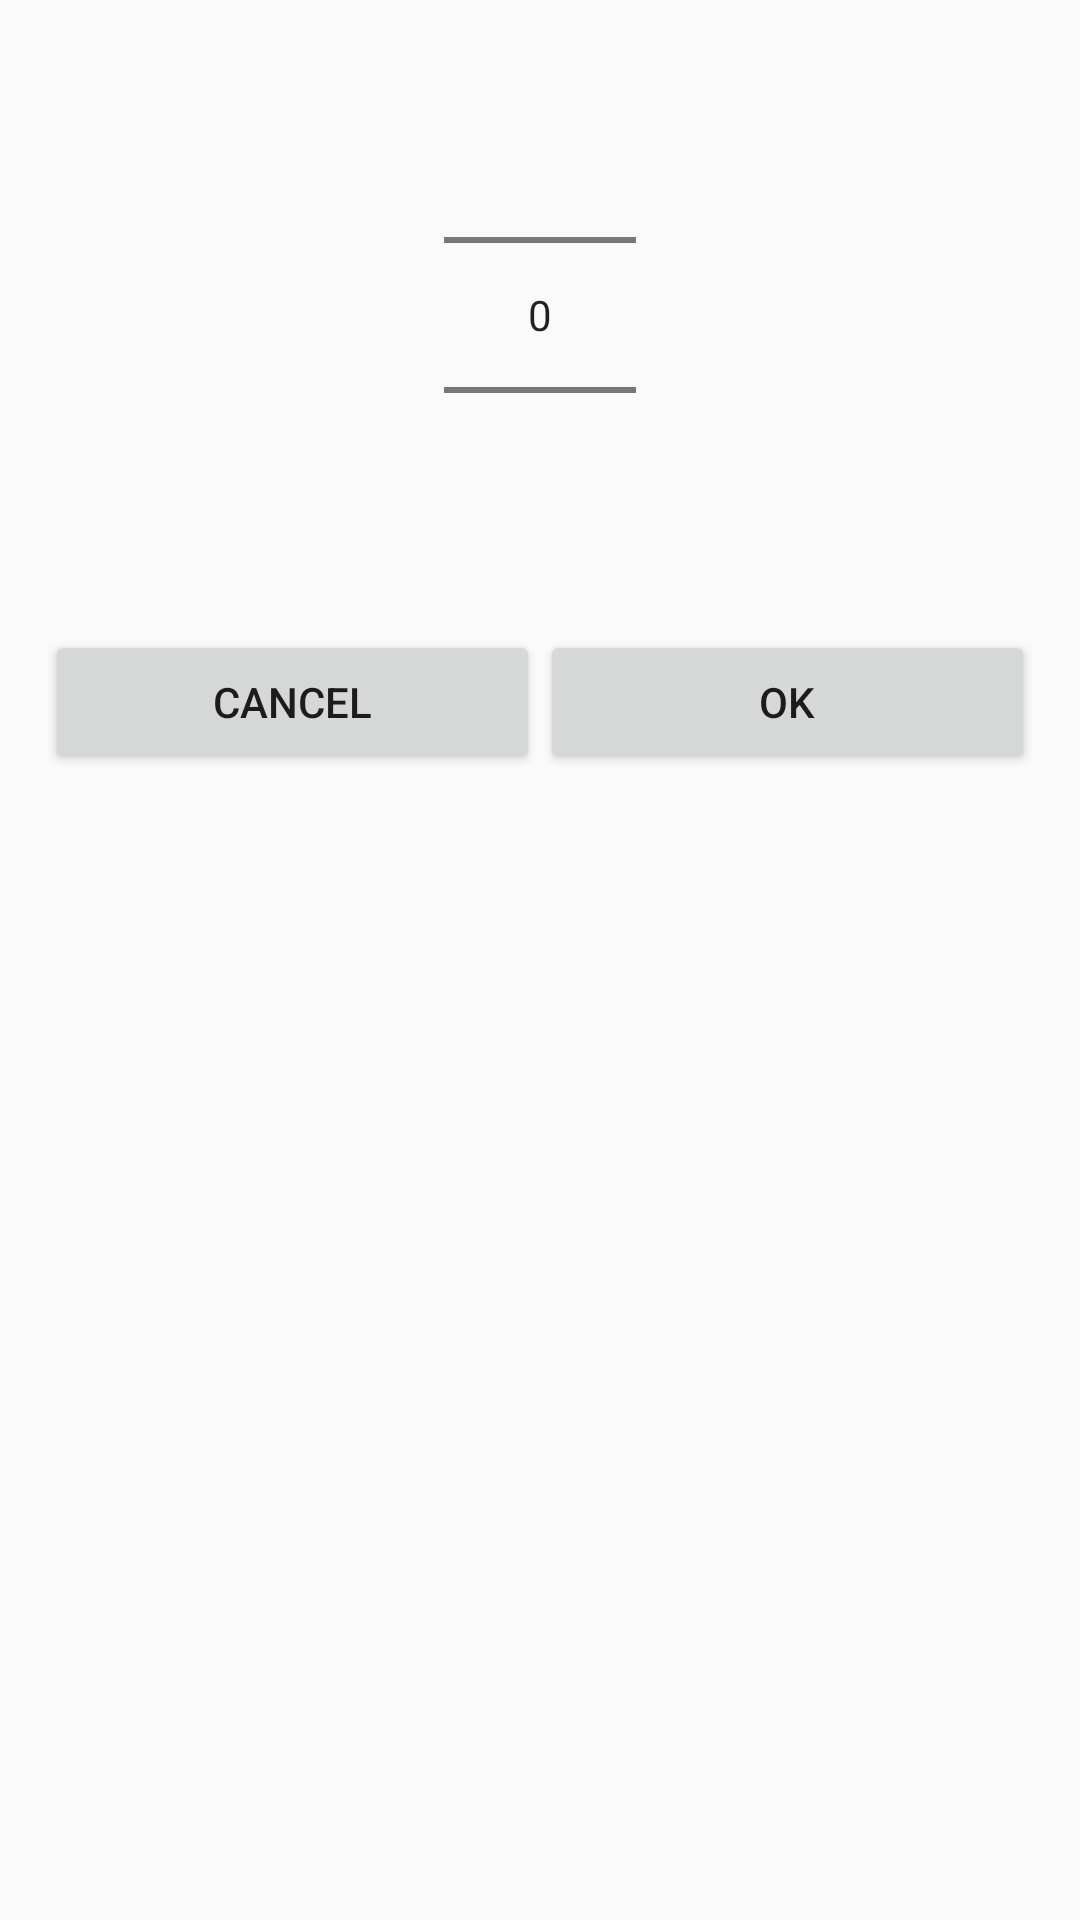

Here is an Android app screen rendered from its layout file. Give the layout XML and the strings, colors and styles it references.
<!-- AndroidManifest.xml: application theme AppTheme -->
<!-- res/layout/dialog_ip_picker.xml -->
<RelativeLayout
    xmlns:android="http://schemas.android.com/apk/res/android"
    android:layout_width="wrap_content"
    android:layout_height="wrap_content" >

    <NumberPicker
        android:id="@+id/numberPicker1"
        android:layout_width="wrap_content"
        android:layout_height="wrap_content"
        android:layout_alignParentTop="true"
        android:layout_centerHorizontal="true"
        android:layout_marginTop="@dimen/padding_left" />

    <LinearLayout
        android:layout_width="match_parent"
        android:layout_below="@+id/numberPicker1"
        android:layout_margin="@dimen/padding_left"
        android:layout_height="wrap_content">
        <Button
            android:id="@+id/button2"
            android:layout_width="0dp"
            android:layout_weight="1"
            android:layout_height="wrap_content"
            android:text="@string/cancel" />

        <Button
            android:id="@+id/button1"
            android:layout_width="0dp"
            android:layout_weight="1"
            android:layout_height="wrap_content"
            android:text="@string/ok_st" />
    </LinearLayout>
</RelativeLayout>
<!-- resources referenced by this layout -->
<resources>
  <dimen name="padding_left">15dp</dimen>
  <string name="cancel">Cancel</string>
  <string name="ok_st">Ok</string>
  <style name="AppTheme" parent="Theme.AppCompat.Light.DarkActionBar">
  		
  		<item name="colorPrimary">@color/colorPrimary</item>
  		<item name="colorPrimaryDark">@color/colorPrimaryDark</item>
  		<item name="colorAccent">@color/colorAccent</item>
  	</style>
  <color name="colorPrimary">#3F51B5</color>
  <color name="colorPrimaryDark">#303F9F</color>
  <color name="colorAccent">#FF4081</color>
</resources>
